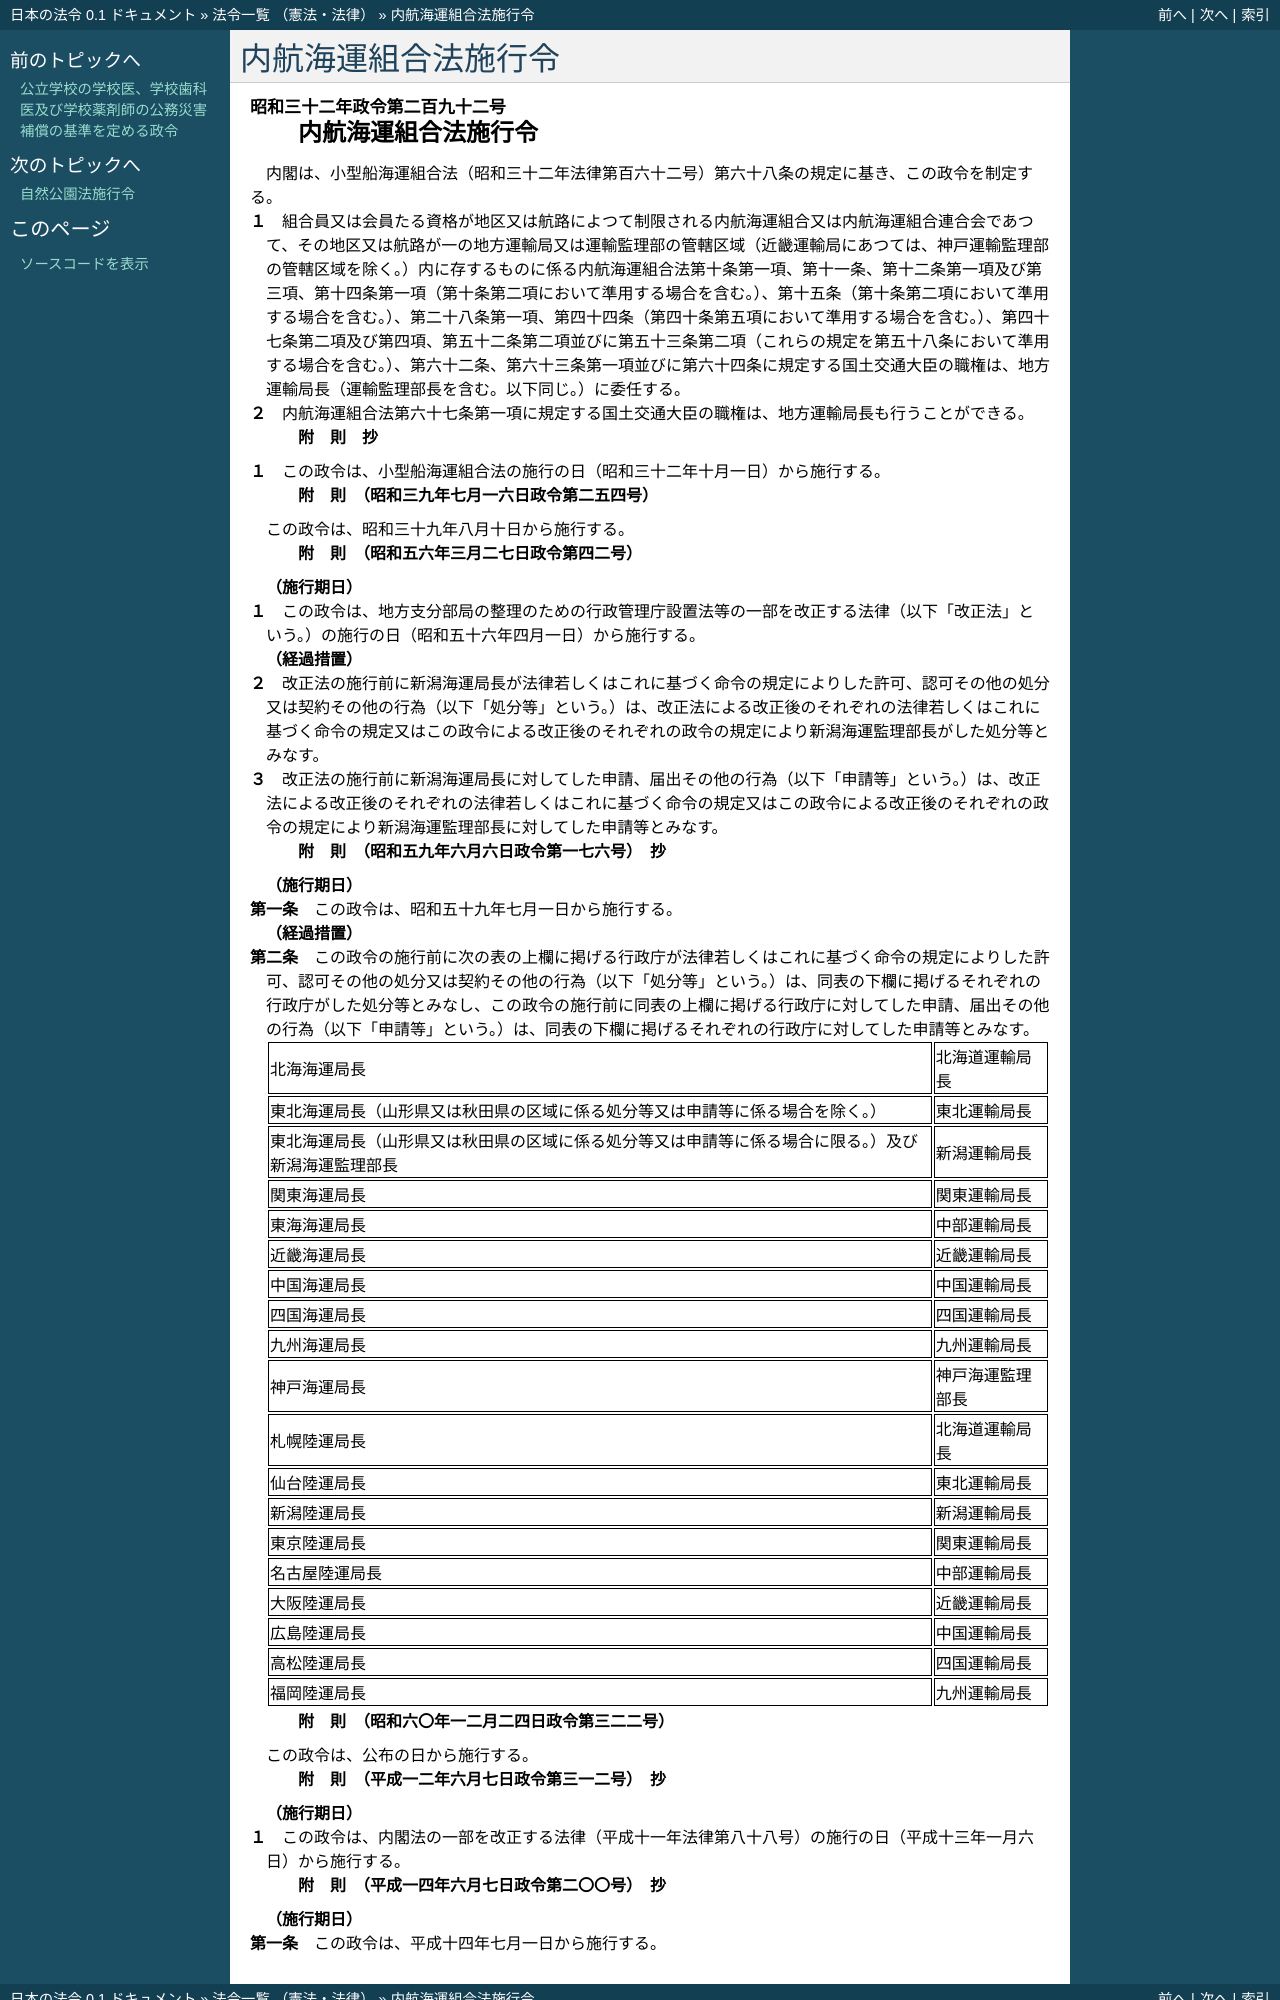

repository: ledmonster/japanese-law · page: doc/332/332CO0000000292_20020701_414CO0000000200.html · generator: sphinx

.. _332CO0000000292_20020701_414CO0000000200:

:orphan:

====================
内航海運組合法施行令
====================

.. raw:: html
    
    
    <main id="contentsLaw" class="active">
    <div id="innerDocument" class="active">
    
    
    
    
    <div style="margin-bottom: 12px;">
    <div id="lawTitleNo" style="font-size: 1.067rem; font-weight: bold;" class="_shokanBoxParent">昭和三十二年政令第二百九十二号<div class="_shokanBox"></div>
    <div class="_inyoBox" id="_inyo_"></div>
    </div>
    <div id="lawTitle" style="margin-left: 3rem; font-size: 1.5rem; font-weight: bold; line-height: 1.25em;" class="_shokanBoxParent">
    <span data-xpath="">内航海運組合法施行令</span><div class="_shokanBox" id="_shokan_"><div class="_shokanBtnIcons"></div></div>
    <div class="_inyoBox" id="_inyo_"></div>
    </div>
    </div><section id="EnactStatement" class="active EnactStatement"><div class="_div_EnactStatement _shokanBoxParent" style="text-indent: 1em;">
    <span data-xpath="">内閣は、小型船海運組合法（昭和三十二年法律第百六十二号）第六十八条の規定に基き、この政令を制定する。</span><div class="_shokanBox" id="_shokan_"><div class="_shokanBtnIcons"></div></div>
    <div class="_inyoBox" id="_inyo_"></div>
    </div></section><section id="MainProvision" class="active MainProvision"><section class="active Paragraph"><div style="margin-left: 1em; text-indent: -1em;" class="_div_ParagraphSentence _shokanBoxParent">
    <span style="font-weight: bold;">１</span>　<span data-xpath="">組合員又は会員たる資格が地区又は航路によつて制限される内航海運組合又は内航海運組合連合会であつて、その地区又は航路が一の地方運輸局又は運輸監理部の管轄区域（近畿運輸局にあつては、神戸運輸監理部の管轄区域を除く。）内に存するものに係る内航海運組合法第十条第一項、第十一条、第十二条第一項及び第三項、第十四条第一項（第十条第二項において準用する場合を含む。）、第十五条（第十条第二項において準用する場合を含む。）、第二十八条第一項、第四十四条（第四十条第五項において準用する場合を含む。）、第四十七条第二項及び第四項、第五十二条第二項並びに第五十三条第二項（これらの規定を第五十八条において準用する場合を含む。）、第六十二条、第六十三条第一項並びに第六十四条に規定する国土交通大臣の職権は、地方運輸局長（運輸監理部長を含む。以下同じ。）に委任する。</span><div class="_shokanBox" id="_shokan_"><div class="_shokanBtnIcons"></div></div>
    <div class="_inyoBox" id="_inyo_"></div>
    </div></section><section class="active Paragraph"><div style="margin-left: 1em; text-indent: -1em;" class="_div_ParagraphSentence _shokanBoxParent">
    <span style="font-weight: bold;">２</span>　<span data-xpath="">内航海運組合法第六十七条第一項に規定する国土交通大臣の職権は、地方運輸局長も行うことができる。</span><div class="_shokanBox" id="_shokan_"><div class="_shokanBtnIcons"></div></div>
    <div class="_inyoBox" id="_inyo_"></div>
    </div></section></section><section id="" class="active SupplProvision"><div class="_div_SupplProvisionLabel SupplProvisionLabel _shokanBoxParent" style="margin-bottom: 10px; margin-left: 3em; font-weight: bold;">
    <span data-xpath="">附　則</span>　抄<div class="_shokanBox" id="_shokan_"><div class="_shokanBtnIcons"></div></div>
    <div class="_inyoBox" id="_inyo_"></div>
    </div>
    <section class="active Paragraph"><div style="margin-left: 1em; text-indent: -1em;" class="_div_ParagraphSentence _shokanBoxParent">
    <span style="font-weight: bold;">１</span>　<span data-xpath="">この政令は、小型船海運組合法の施行の日（昭和三十二年十月一日）から施行する。</span><div class="_shokanBox" id="_shokan_"><div class="_shokanBtnIcons"></div></div>
    <div class="_inyoBox" id="_inyo_"></div>
    </div></section></section><section id="" class="active SupplProvision"><div class="_div_SupplProvisionLabel SupplProvisionLabel _shokanBoxParent" style="margin-bottom: 10px; margin-left: 3em; font-weight: bold;">
    <span data-xpath="">附　則</span>　（昭和三九年七月一六日政令第二五四号）<div class="_shokanBox" id="_shokan_"><div class="_shokanBtnIcons"></div></div>
    <div class="_inyoBox" id="_inyo_"></div>
    </div>
    <section class="active Paragraph"><div style="text-indent: 1em;" class="_div_ParagraphSentence _shokanBoxParent">
    <span data-xpath="">この政令は、昭和三十九年八月十日から施行する。</span><div class="_shokanBox" id="_shokan_"><div class="_shokanBtnIcons"></div></div>
    <div class="_inyoBox" id="_inyo_"></div>
    </div></section></section><section id="" class="active SupplProvision"><div class="_div_SupplProvisionLabel SupplProvisionLabel _shokanBoxParent" style="margin-bottom: 10px; margin-left: 3em; font-weight: bold;">
    <span data-xpath="">附　則</span>　（昭和五六年三月二七日政令第四二号）<div class="_shokanBox" id="_shokan_"><div class="_shokanBtnIcons"></div></div>
    <div class="_inyoBox" id="_inyo_"></div>
    </div>
    <section class="active Paragraph"><div id="" style="margin-left: 1em; font-weight: bold;" class="_div_ParagraphCaption _shokanBoxParent">
    <span data-xpath="">（施行期日）</span><div class="_shokanBox"></div>
    <div class="_inyoBox"></div>
    </div>
    <div style="margin-left: 1em; text-indent: -1em;" class="_div_ParagraphSentence _shokanBoxParent">
    <span style="font-weight: bold;">１</span>　<span data-xpath="">この政令は、地方支分部局の整理のための行政管理庁設置法等の一部を改正する法律（以下「改正法」という。）の施行の日（昭和五十六年四月一日）から施行する。</span><div class="_shokanBox" id="_shokan_"><div class="_shokanBtnIcons"></div></div>
    <div class="_inyoBox" id="_inyo_"></div>
    </div></section><section class="active Paragraph"><div id="" style="margin-left: 1em; font-weight: bold;" class="_div_ParagraphCaption _shokanBoxParent">
    <span data-xpath="">（経過措置）</span><div class="_shokanBox"></div>
    <div class="_inyoBox"></div>
    </div>
    <div style="margin-left: 1em; text-indent: -1em;" class="_div_ParagraphSentence _shokanBoxParent">
    <span style="font-weight: bold;">２</span>　<span data-xpath="">改正法の施行前に新潟海運局長が法律若しくはこれに基づく命令の規定によりした許可、認可その他の処分又は契約その他の行為（以下「処分等」という。）は、改正法による改正後のそれぞれの法律若しくはこれに基づく命令の規定又はこの政令による改正後のそれぞれの政令の規定により新潟海運監理部長がした処分等とみなす。</span><div class="_shokanBox" id="_shokan_"><div class="_shokanBtnIcons"></div></div>
    <div class="_inyoBox" id="_inyo_"></div>
    </div></section><section class="active Paragraph"><div style="margin-left: 1em; text-indent: -1em;" class="_div_ParagraphSentence _shokanBoxParent">
    <span style="font-weight: bold;">３</span>　<span data-xpath="">改正法の施行前に新潟海運局長に対してした申請、届出その他の行為（以下「申請等」という。）は、改正法による改正後のそれぞれの法律若しくはこれに基づく命令の規定又はこの政令による改正後のそれぞれの政令の規定により新潟海運監理部長に対してした申請等とみなす。</span><div class="_shokanBox" id="_shokan_"><div class="_shokanBtnIcons"></div></div>
    <div class="_inyoBox" id="_inyo_"></div>
    </div></section></section><section id="" class="active SupplProvision"><div class="_div_SupplProvisionLabel SupplProvisionLabel _shokanBoxParent" style="margin-bottom: 10px; margin-left: 3em; font-weight: bold;">
    <span data-xpath="">附　則</span>　（昭和五九年六月六日政令第一七六号）　抄<div class="_shokanBox" id="_shokan_"><div class="_shokanBtnIcons"></div></div>
    <div class="_inyoBox" id="_inyo_"></div>
    </div>
    <section id="" class="active Article"><div style="margin-left: 1em; font-weight: bold;" class="_div_ArticleCaption _shokanBoxParent">
    <span data-xpath="">（施行期日）</span><div class="_shokanBox" id="_shokan_"><div class="_shokanBtnIcons"></div></div>
    <div class="_inyoBox" id="_inyo_"></div>
    </div>
    <div style="margin-left: 1em; text-indent: -1em;" id="" class="_div_ArticleTitle _shokanBoxParent">
    <span style="font-weight: bold;">第一条</span>　<span data-xpath="">この政令は、昭和五十九年七月一日から施行する。</span><div class="_shokanBox" id="_shokan_"><div class="_shokanBtnIcons"></div></div>
    <div class="_inyoBox" id="_inyo_"></div>
    </div></section><section id="" class="active Article"><div style="margin-left: 1em; font-weight: bold;" class="_div_ArticleCaption _shokanBoxParent">
    <span data-xpath="">（経過措置）</span><div class="_shokanBox" id="_shokan_"><div class="_shokanBtnIcons"></div></div>
    <div class="_inyoBox" id="_inyo_"></div>
    </div>
    <div style="margin-left: 1em; text-indent: -1em;" id="" class="_div_ArticleTitle _shokanBoxParent">
    <span style="font-weight: bold;">第二条</span>　<span data-xpath="">この政令の施行前に次の表の上欄に掲げる行政庁が法律若しくはこれに基づく命令の規定によりした許可、認可その他の処分又は契約その他の行為（以下「処分等」という。）は、同表の下欄に掲げるそれぞれの行政庁がした処分等とみなし、この政令の施行前に同表の上欄に掲げる行政庁に対してした申請、届出その他の行為（以下「申請等」という。）は、同表の下欄に掲げるそれぞれの行政庁に対してした申請等とみなす。</span><div class="_shokanBox" id="_shokan_"><div class="_shokanBtnIcons"></div></div>
    <div class="_inyoBox" id="_inyo_"></div>
    </div>
    <div class="_shokanBoxParent">
    <table class="Table" style="margin-left: 1em;">
    <tr class="TableRow">
    <td style="border-top: black solid 1px; border-bottom: black solid 1px; border-left: black solid 1px; border-right: black solid 1px;" class="col-pad"><div><span data-xpath="">北海海運局長</span></div></td>
    <td style="border-top: black solid 1px; border-bottom: black solid 1px; border-left: black solid 1px; border-right: black solid 1px;" class="col-pad"><div><span data-xpath="">北海道運輸局長</span></div></td>
    </tr>
    <tr class="TableRow">
    <td style="border-top: black solid 1px; border-bottom: black solid 1px; border-left: black solid 1px; border-right: black solid 1px;" class="col-pad"><div><span data-xpath="">東北海運局長（山形県又は秋田県の区域に係る処分等又は申請等に係る場合を除く。）</span></div></td>
    <td style="border-top: black solid 1px; border-bottom: black solid 1px; border-left: black solid 1px; border-right: black solid 1px;" class="col-pad"><div><span data-xpath="">東北運輸局長</span></div></td>
    </tr>
    <tr class="TableRow">
    <td style="border-top: black solid 1px; border-bottom: black solid 1px; border-left: black solid 1px; border-right: black solid 1px;" class="col-pad"><div><span data-xpath="">東北海運局長（山形県又は秋田県の区域に係る処分等又は申請等に係る場合に限る。）及び新潟海運監理部長</span></div></td>
    <td style="border-top: black solid 1px; border-bottom: black solid 1px; border-left: black solid 1px; border-right: black solid 1px;" class="col-pad"><div><span data-xpath="">新潟運輸局長</span></div></td>
    </tr>
    <tr class="TableRow">
    <td style="border-top: black solid 1px; border-bottom: black solid 1px; border-left: black solid 1px; border-right: black solid 1px;" class="col-pad"><div><span data-xpath="">関東海運局長</span></div></td>
    <td style="border-top: black solid 1px; border-bottom: black solid 1px; border-left: black solid 1px; border-right: black solid 1px;" class="col-pad"><div><span data-xpath="">関東運輸局長</span></div></td>
    </tr>
    <tr class="TableRow">
    <td style="border-top: black solid 1px; border-bottom: black solid 1px; border-left: black solid 1px; border-right: black solid 1px;" class="col-pad"><div><span data-xpath="">東海海運局長</span></div></td>
    <td style="border-top: black solid 1px; border-bottom: black solid 1px; border-left: black solid 1px; border-right: black solid 1px;" class="col-pad"><div><span data-xpath="">中部運輸局長</span></div></td>
    </tr>
    <tr class="TableRow">
    <td style="border-top: black solid 1px; border-bottom: black solid 1px; border-left: black solid 1px; border-right: black solid 1px;" class="col-pad"><div><span data-xpath="">近畿海運局長</span></div></td>
    <td style="border-top: black solid 1px; border-bottom: black solid 1px; border-left: black solid 1px; border-right: black solid 1px;" class="col-pad"><div><span data-xpath="">近畿運輸局長</span></div></td>
    </tr>
    <tr class="TableRow">
    <td style="border-top: black solid 1px; border-bottom: black solid 1px; border-left: black solid 1px; border-right: black solid 1px;" class="col-pad"><div><span data-xpath="">中国海運局長</span></div></td>
    <td style="border-top: black solid 1px; border-bottom: black solid 1px; border-left: black solid 1px; border-right: black solid 1px;" class="col-pad"><div><span data-xpath="">中国運輸局長</span></div></td>
    </tr>
    <tr class="TableRow">
    <td style="border-top: black solid 1px; border-bottom: black solid 1px; border-left: black solid 1px; border-right: black solid 1px;" class="col-pad"><div><span data-xpath="">四国海運局長</span></div></td>
    <td style="border-top: black solid 1px; border-bottom: black solid 1px; border-left: black solid 1px; border-right: black solid 1px;" class="col-pad"><div><span data-xpath="">四国運輸局長</span></div></td>
    </tr>
    <tr class="TableRow">
    <td style="border-top: black solid 1px; border-bottom: black solid 1px; border-left: black solid 1px; border-right: black solid 1px;" class="col-pad"><div><span data-xpath="">九州海運局長</span></div></td>
    <td style="border-top: black solid 1px; border-bottom: black solid 1px; border-left: black solid 1px; border-right: black solid 1px;" class="col-pad"><div><span data-xpath="">九州運輸局長</span></div></td>
    </tr>
    <tr class="TableRow">
    <td style="border-top: black solid 1px; border-bottom: black solid 1px; border-left: black solid 1px; border-right: black solid 1px;" class="col-pad"><div><span data-xpath="">神戸海運局長</span></div></td>
    <td style="border-top: black solid 1px; border-bottom: black solid 1px; border-left: black solid 1px; border-right: black solid 1px;" class="col-pad"><div><span data-xpath="">神戸海運監理部長</span></div></td>
    </tr>
    <tr class="TableRow">
    <td style="border-top: black solid 1px; border-bottom: black solid 1px; border-left: black solid 1px; border-right: black solid 1px;" class="col-pad"><div><span data-xpath="">札幌陸運局長</span></div></td>
    <td style="border-top: black solid 1px; border-bottom: black solid 1px; border-left: black solid 1px; border-right: black solid 1px;" class="col-pad"><div><span data-xpath="">北海道運輸局長</span></div></td>
    </tr>
    <tr class="TableRow">
    <td style="border-top: black solid 1px; border-bottom: black solid 1px; border-left: black solid 1px; border-right: black solid 1px;" class="col-pad"><div><span data-xpath="">仙台陸運局長</span></div></td>
    <td style="border-top: black solid 1px; border-bottom: black solid 1px; border-left: black solid 1px; border-right: black solid 1px;" class="col-pad"><div><span data-xpath="">東北運輸局長</span></div></td>
    </tr>
    <tr class="TableRow">
    <td style="border-top: black solid 1px; border-bottom: black solid 1px; border-left: black solid 1px; border-right: black solid 1px;" class="col-pad"><div><span data-xpath="">新潟陸運局長</span></div></td>
    <td style="border-top: black solid 1px; border-bottom: black solid 1px; border-left: black solid 1px; border-right: black solid 1px;" class="col-pad"><div><span data-xpath="">新潟運輸局長</span></div></td>
    </tr>
    <tr class="TableRow">
    <td style="border-top: black solid 1px; border-bottom: black solid 1px; border-left: black solid 1px; border-right: black solid 1px;" class="col-pad"><div><span data-xpath="">東京陸運局長</span></div></td>
    <td style="border-top: black solid 1px; border-bottom: black solid 1px; border-left: black solid 1px; border-right: black solid 1px;" class="col-pad"><div><span data-xpath="">関東運輸局長</span></div></td>
    </tr>
    <tr class="TableRow">
    <td style="border-top: black solid 1px; border-bottom: black solid 1px; border-left: black solid 1px; border-right: black solid 1px;" class="col-pad"><div><span data-xpath="">名古屋陸運局長</span></div></td>
    <td style="border-top: black solid 1px; border-bottom: black solid 1px; border-left: black solid 1px; border-right: black solid 1px;" class="col-pad"><div><span data-xpath="">中部運輸局長</span></div></td>
    </tr>
    <tr class="TableRow">
    <td style="border-top: black solid 1px; border-bottom: black solid 1px; border-left: black solid 1px; border-right: black solid 1px;" class="col-pad"><div><span data-xpath="">大阪陸運局長</span></div></td>
    <td style="border-top: black solid 1px; border-bottom: black solid 1px; border-left: black solid 1px; border-right: black solid 1px;" class="col-pad"><div><span data-xpath="">近畿運輸局長</span></div></td>
    </tr>
    <tr class="TableRow">
    <td style="border-top: black solid 1px; border-bottom: black solid 1px; border-left: black solid 1px; border-right: black solid 1px;" class="col-pad"><div><span data-xpath="">広島陸運局長</span></div></td>
    <td style="border-top: black solid 1px; border-bottom: black solid 1px; border-left: black solid 1px; border-right: black solid 1px;" class="col-pad"><div><span data-xpath="">中国運輸局長</span></div></td>
    </tr>
    <tr class="TableRow">
    <td style="border-top: black solid 1px; border-bottom: black solid 1px; border-left: black solid 1px; border-right: black solid 1px;" class="col-pad"><div><span data-xpath="">高松陸運局長</span></div></td>
    <td style="border-top: black solid 1px; border-bottom: black solid 1px; border-left: black solid 1px; border-right: black solid 1px;" class="col-pad"><div><span data-xpath="">四国運輸局長</span></div></td>
    </tr>
    <tr class="TableRow">
    <td style="border-top: black solid 1px; border-bottom: black solid 1px; border-left: black solid 1px; border-right: black solid 1px;" class="col-pad"><div><span data-xpath="">福岡陸運局長</span></div></td>
    <td style="border-top: black solid 1px; border-bottom: black solid 1px; border-left: black solid 1px; border-right: black solid 1px;" class="col-pad"><div><span data-xpath="">九州運輸局長</span></div></td>
    </tr>
    </table>
    <div class="_shokanBox"></div>
    <div class="_inyoBox"></div>
    </div></section></section><section id="" class="active SupplProvision"><div class="_div_SupplProvisionLabel SupplProvisionLabel _shokanBoxParent" style="margin-bottom: 10px; margin-left: 3em; font-weight: bold;">
    <span data-xpath="">附　則</span>　（昭和六〇年一二月二四日政令第三二二号）<div class="_shokanBox" id="_shokan_"><div class="_shokanBtnIcons"></div></div>
    <div class="_inyoBox" id="_inyo_"></div>
    </div>
    <section class="active Paragraph"><div style="text-indent: 1em;" class="_div_ParagraphSentence _shokanBoxParent">
    <span data-xpath="">この政令は、公布の日から施行する。</span><div class="_shokanBox" id="_shokan_"><div class="_shokanBtnIcons"></div></div>
    <div class="_inyoBox" id="_inyo_"></div>
    </div></section></section><section id="" class="active SupplProvision"><div class="_div_SupplProvisionLabel SupplProvisionLabel _shokanBoxParent" style="margin-bottom: 10px; margin-left: 3em; font-weight: bold;">
    <span data-xpath="">附　則</span>　（平成一二年六月七日政令第三一二号）　抄<div class="_shokanBox" id="_shokan_"><div class="_shokanBtnIcons"></div></div>
    <div class="_inyoBox" id="_inyo_"></div>
    </div>
    <section class="active Paragraph"><div id="" style="margin-left: 1em; font-weight: bold;" class="_div_ParagraphCaption _shokanBoxParent">
    <span data-xpath="">（施行期日）</span><div class="_shokanBox"></div>
    <div class="_inyoBox"></div>
    </div>
    <div style="margin-left: 1em; text-indent: -1em;" class="_div_ParagraphSentence _shokanBoxParent">
    <span style="font-weight: bold;">１</span>　<span data-xpath="">この政令は、内閣法の一部を改正する法律（平成十一年法律第八十八号）の施行の日（平成十三年一月六日）から施行する。</span><div class="_shokanBox" id="_shokan_"><div class="_shokanBtnIcons"></div></div>
    <div class="_inyoBox" id="_inyo_"></div>
    </div></section></section><section id="" class="active SupplProvision"><div class="_div_SupplProvisionLabel SupplProvisionLabel _shokanBoxParent" style="margin-bottom: 10px; margin-left: 3em; font-weight: bold;">
    <span data-xpath="">附　則</span>　（平成一四年六月七日政令第二〇〇号）　抄<div class="_shokanBox" id="_shokan_"><div class="_shokanBtnIcons"></div></div>
    <div class="_inyoBox" id="_inyo_"></div>
    </div>
    <section id="" class="active Article"><div style="margin-left: 1em; font-weight: bold;" class="_div_ArticleCaption _shokanBoxParent">
    <span data-xpath="">（施行期日）</span><div class="_shokanBox" id="_shokan_"><div class="_shokanBtnIcons"></div></div>
    <d
